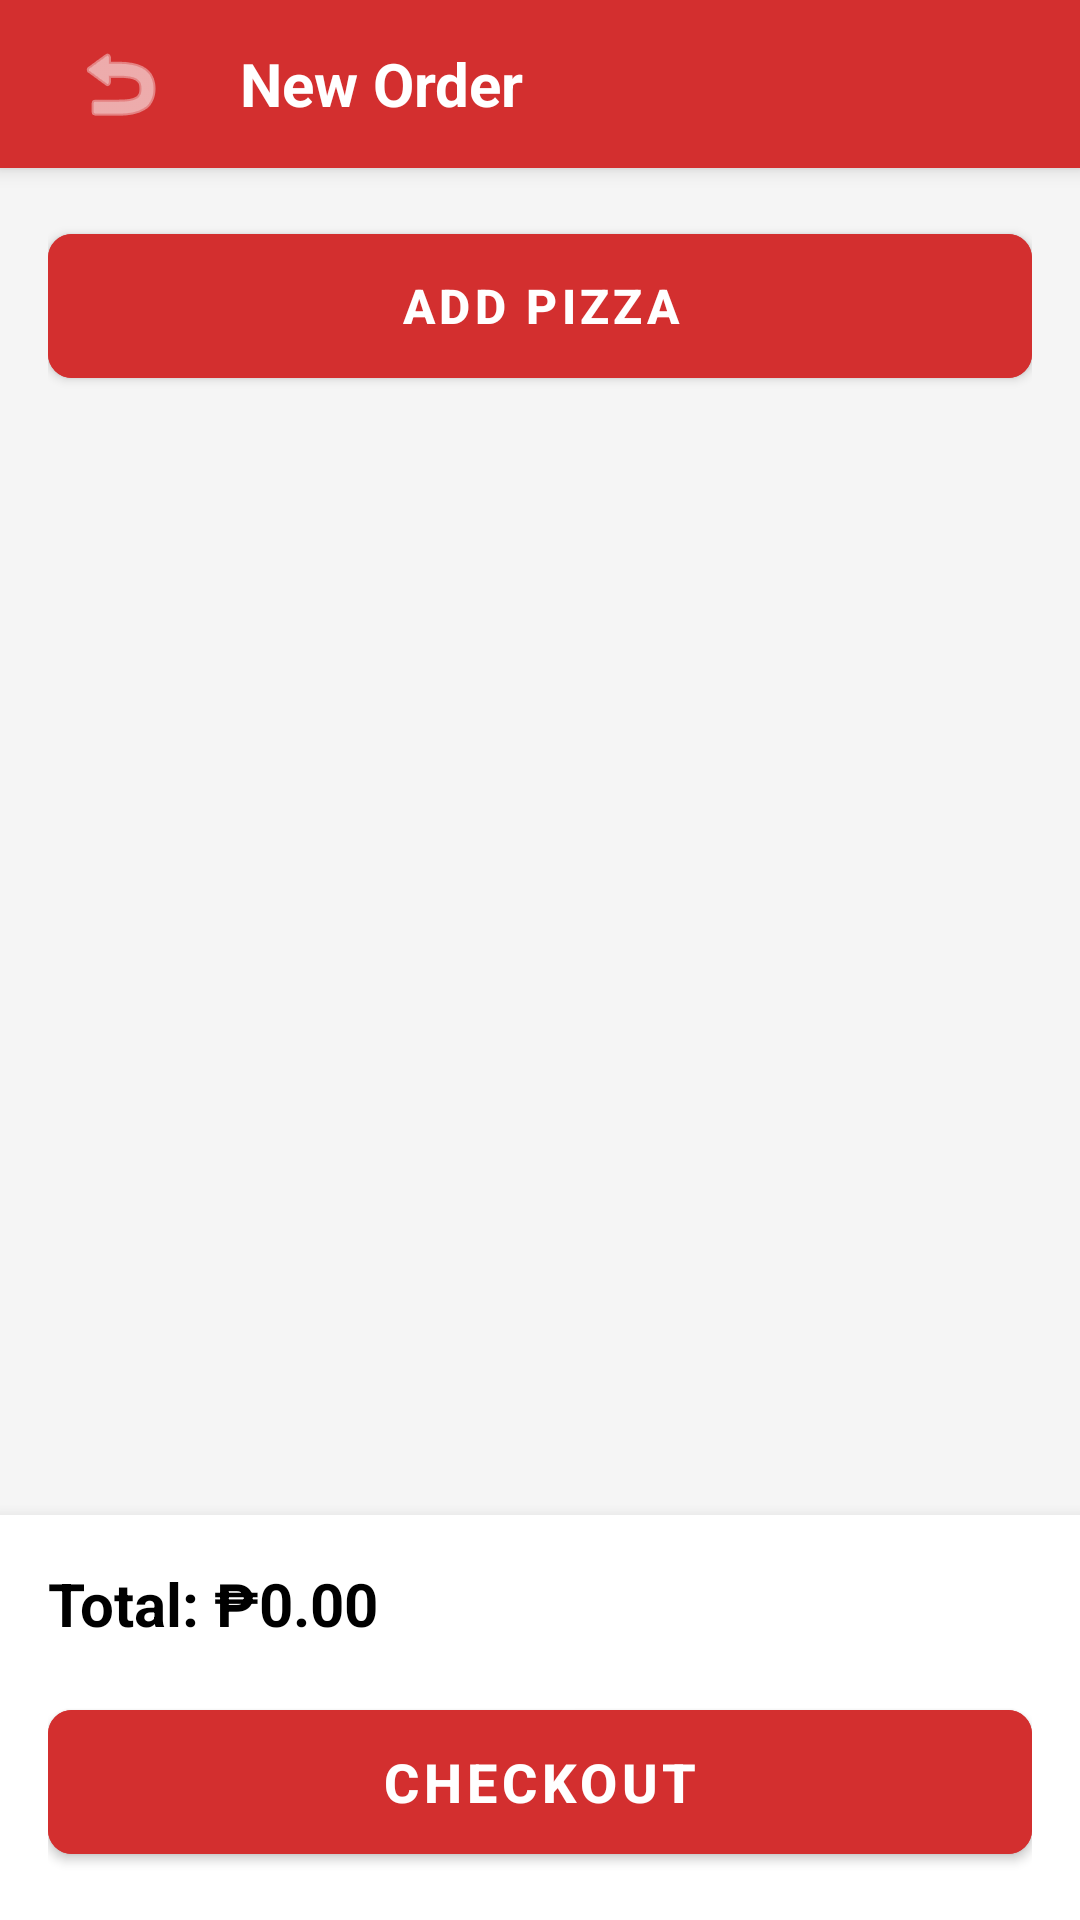

Android layout source for this screen:
<!-- AndroidManifest.xml: application theme Theme.SlicePOS -->
<!-- res/layout/activity_new_order.xml -->
<?xml version="1.0" encoding="utf-8"?>
<LinearLayout xmlns:android="http://schemas.android.com/apk/res/android"
    xmlns:app="http://schemas.android.com/apk/res-auto"
    android:orientation="vertical"
    android:layout_width="match_parent"
    android:layout_height="match_parent"
    android:background="#F5F5F5">

    <LinearLayout
        android:layout_width="match_parent"
        android:layout_height="?attr/actionBarSize"
        android:background="@color/primary"
        android:orientation="horizontal"
        android:gravity="center_vertical"
        android:paddingStart="16dp"
        android:paddingEnd="16dp"
        android:elevation="4dp">

        <ImageButton
            android:id="@+id/btnBack"
            android:layout_width="48dp"
            android:layout_height="48dp"
            android:background="?attr/selectableItemBackgroundBorderless"
            android:src="@android:drawable/ic_menu_revert"
            app:tint="@android:color/white"
            android:contentDescription="Back"/>

        <TextView
            android:text="New Order"
            android:textSize="20sp"
            android:textStyle="bold"
            android:textColor="@android:color/white"
            android:layout_width="wrap_content"
            android:layout_height="wrap_content"
            android:layout_marginStart="16dp"/>
    </LinearLayout>

    <LinearLayout
        android:layout_width="match_parent"
        android:layout_height="0dp"
        android:layout_weight="1"
        android:orientation="vertical"
        android:padding="16dp">

        <com.google.android.material.button.MaterialButton
            android:id="@+id/btnAddPizza"
            android:layout_width="match_parent"
            android:layout_height="60dp"
            android:text="Add Pizza"
            android:textSize="16sp"
            android:textStyle="bold"
            android:backgroundTint="@color/primary"
            app:cornerRadius="8dp"
            android:layout_marginBottom="16dp"/>

        <androidx.recyclerview.widget.RecyclerView
            android:id="@+id/rvOrderItems"
            android:layout_width="match_parent"
            android:layout_height="match_parent"/>
    </LinearLayout>

    <LinearLayout
        android:layout_width="match_parent"
        android:layout_height="wrap_content"
        android:orientation="vertical"
        android:background="@android:color/white"
        android:padding="16dp"
        android:elevation="8dp">

        <TextView
            android:id="@+id/tvTotal"
            android:layout_width="match_parent"
            android:layout_height="wrap_content"
            android:text="Total: ₱0.00"
            android:textSize="20sp"
            android:textStyle="bold"
            android:textColor="@android:color/black"
            android:layout_marginBottom="16dp"/>

        <com.google.android.material.button.MaterialButton
            android:id="@+id/btnCheckout"
            android:layout_width="match_parent"
            android:layout_height="60dp"
            android:text="Checkout"
            android:textSize="18sp"
            android:textStyle="bold"
            android:backgroundTint="@color/primary"
            app:cornerRadius="8dp"/>
    </LinearLayout>

</LinearLayout>
<!-- resources referenced by this layout -->
<resources>
  <color name="primary">#D32F2F</color>
  <style name="Theme.SlicePOS" parent="Theme.MaterialComponents.Light.NoActionBar">
          <item name="colorPrimary">@color/primary</item>
          <item name="colorPrimaryVariant">#B71C1C</item>
          <item name="colorOnPrimary">@android:color/white</item>
          
          <item name="colorSecondary">#FF9800</item>
          <item name="colorSecondaryVariant">#F57C00</item>
          <item name="colorOnSecondary">@android:color/black</item>
          
          <item name="android:windowBackground">#F5F5F5</item>
          <item name="android:statusBarColor">@color/primary</item>
      </style>
</resources>
